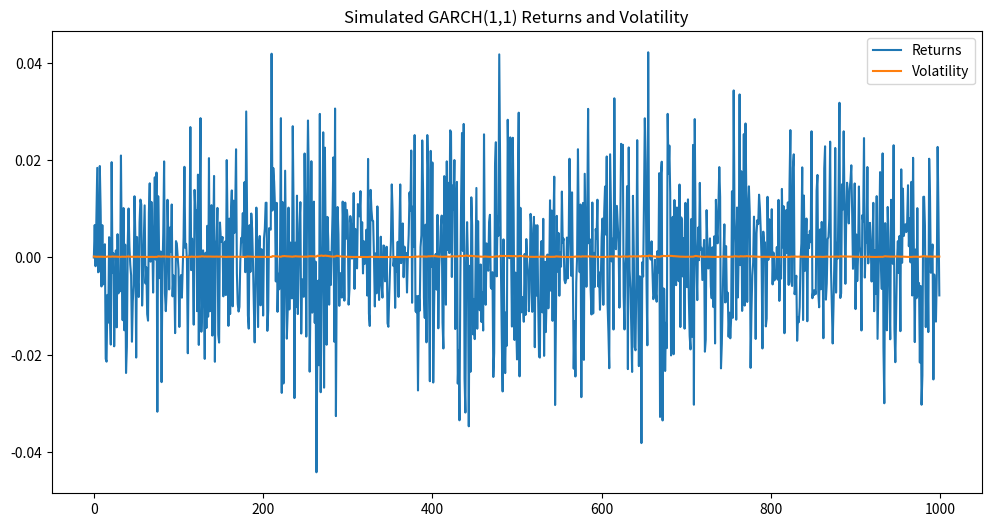

This figure's Python source:
# Stochastic Volatility Model Visual Playground — main.py

import numpy as np
import matplotlib.pyplot as plt

class GARCHModel:
    def __init__(self, omega=0.00001, alpha=0.1, beta=0.85, n=1000):
        self.omega = omega
        self.alpha = alpha
        self.beta = beta
        self.n = n
        self.sigma2 = np.zeros(n)
        self.returns = np.zeros(n)

    def simulate(self):
        np.random.seed(42)
        self.sigma2[0] = self.omega / (1 - self.alpha - self.beta)
        for t in range(1, self.n):
            self.sigma2[t] = self.omega + self.alpha * self.returns[t-1]**2 + self.beta * self.sigma2[t-1]
            self.returns[t] = np.random.normal(0, np.sqrt(self.sigma2[t]))
        return self.returns, self.sigma2

if __name__ == '__main__':
    garch = GARCHModel()
    returns, volatility = garch.simulate()

    plt.figure(figsize=(12,6))
    plt.plot(returns, label='Returns')
    plt.plot(volatility, label='Volatility')
    plt.title('Simulated GARCH(1,1) Returns and Volatility')
    plt.legend()
    plt.show()

# To extend:
# - Add parameter controls for the user
# - Support more models (Heston, SABR, etc.)
# - Add scenario stress-testing and educational tooltips
